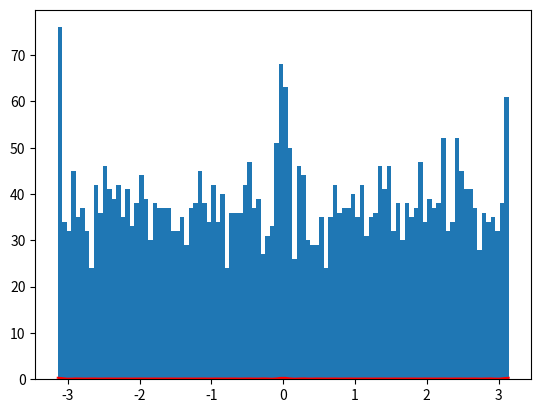

This chart was generated by the following Python code: (Note: this script raises an exception after producing the figure.)
import numpy as np
import matplotlib.pyplot as plt
import scipy.stats
import math

np.random.seed()
N = 100000
U = scipy.stats.uniform(loc=0.0, scale=1.0).rvs(size=N)

m=4


L=[0.5,0.5,0.5,0.5,0.5,0.5,0.5,0.5,0.5,0.5,0.5,0.5,0.5,0.5,0.5,0.5,0.5
,0.5,0.5,0.5,0.5,0.5,0.5,0.5,0.5,0.5,0.5]
B=[]
for l in L:
    B.append(np.random.binomial(1, l, size=1)[0])

B.append(1)
n=sum(B)
print(n)
#[-pi,pi]
rootpi=1/np.sqrt(np.pi)

def v(x):
    vec=[]
    for i in range(n):
        vec.append(rootpi * np.cos((i+1)*x))
    return vec

#K(x,y) = v(y)^T v(x)
def pn(x):
    return (np.linalg.norm(v(x), ord=2))**2 / n

x = np.linspace(-np.pi,np.pi,100)
pnlist=[]
for xx in x:
    pnlist.append(pn(xx))

plt.plot(x,pnlist,"red")


#棄却サンプリング
pn_samplelist=[]
ylist=[]
for i in range(10000):
    y=np.random.uniform(-np.pi, np.pi)
    sn=(max(pnlist)+0.1)
    pn_sam=np.random.uniform(0, sn)
    if pn_sam <= pn(y):
        pn_samplelist.append(pn_sam)
        ylist.append(y)

plt.hist(ylist, bins=100, normed=True,alpha=0.5)
plt.show()

Xn=ylist[0]
e_1=v(Xn)/np.linalg.norm(v(Xn), ord=2)
e=[e_1]
#正規直交基底の集合
Xlist=[Xn]

def pi(x,i):
    hiku=0
    for j in range(i):
        hiku=hiku+np.dot(e[j],v(x))**2
    return (np.linalg.norm(v(x), ord=2)**2 - hiku) / i

for i in range(n-1):
    x = np.linspace(-np.pi,np.pi,100)
    pilist=[]
    for xx in x:
        pilist.append(pi(xx,i+1))

    #plt.plot(x,pilist,"red")


    #棄却サンプリング
    pi_samplelist=[]
    ylist=[]
    Xi=0
    for j in range(100):
        y=np.random.uniform(-np.pi, np.pi)
        sn=(max(pilist)+0.1)
        pi_sam=np.random.uniform(0, sn)
        if pi_sam <= pi(y,i+1):
            #pi_samplelist.append(pi_sam)
            #ylist.append(y)
            Xi=y
            break
    w=v(Xi)
    Xlist.append(Xi)
    #print(w)
    for j in range(i+1):
        w = np.array(w) - np.dot(e[j],v(Xi)) * np.array(e[j])
    e_new=w / np.linalg.norm(w, ord=2)
    e.append(e_new)

x0,y0=[],[]

for _x in np.linspace(-180,180,360):
    x0.append(math.sin(math.radians(_x)))
    y0.append(math.cos(math.radians(_x)))

plt.plot(x0,y0,color="green")

print(Xlist)
for X in Xlist:
    plt.plot(math.sin(X),math.cos(X),marker="*",color="blue")
plt.show()

plt.plot(x0,y0,color="green")

for X in Xlist:
    theta=np.random.uniform(-np.pi, np.pi)
    plt.plot(math.sin(theta)
    ,math.cos(theta),marker="*",color="red")
plt.show()
